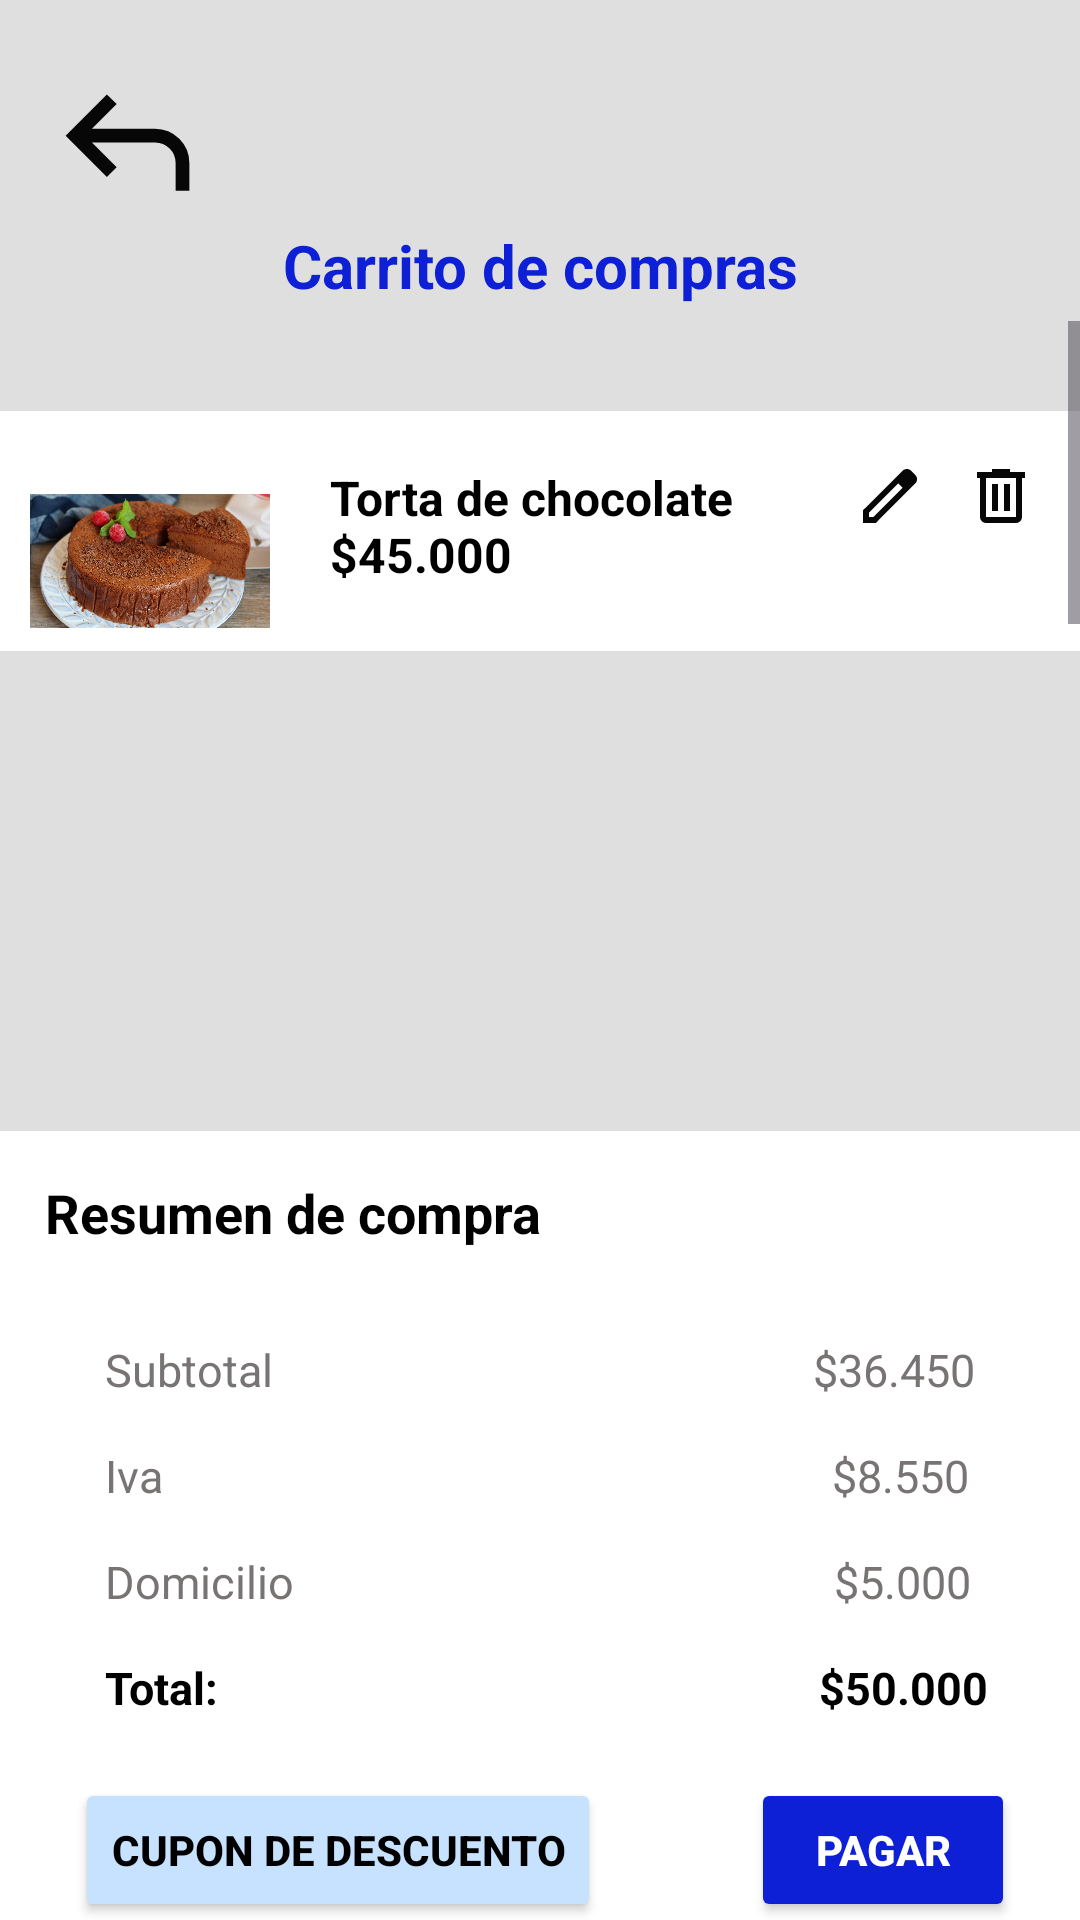

Android layout source for this screen:
<!-- AndroidManifest.xml: application theme Theme.MYODelicious -->
<!-- res/layout/fragment_carrito.xml -->
<?xml version="1.0" encoding="utf-8"?>
<LinearLayout xmlns:android="http://schemas.android.com/apk/res/android"
    xmlns:tools="http://schemas.android.com/tools"
    android:layout_width="match_parent"
    android:layout_height="match_parent"
    android:orientation="vertical"
    android:layout_gravity="center"
    android:background="@color/gris_claro"
    tools:context=".ui.main.carrito.CarritoFragment">

    <ImageView
        android:id="@+id/img_out_car"
        android:layout_width="55dp"
        android:layout_height="55dp"
        android:layout_gravity="left"
        android:layout_marginTop="20dp"
        android:layout_marginLeft="15dp"
        android:src="@drawable/ic_regresar" />

    <TextView
        android:layout_width="match_parent"
        android:layout_height="wrap_content"
        android:text="@string/carrito_de_compras"
        android:textAlignment="center"
        android:textColor="@color/blue"
        android:textStyle="bold"
        android:textSize="20sp"/>

    <ScrollView
        android:layout_width="match_parent"
        android:layout_height="wrap_content"
        android:layout_marginTop="5dp">

        <FrameLayout
            android:layout_width="380dp"
            android:layout_height="113dp"
            android:layout_gravity="center"
            android:layout_marginTop="20dp"
            android:background="@color/white">

            <LinearLayout
                android:layout_width="match_parent"
                android:layout_height="wrap_content"
                android:orientation="horizontal">

                <ImageView
                    android:layout_width="80dp"
                    android:layout_height="80dp"
                    android:layout_marginLeft="20dp"
                    android:layout_marginTop="10dp"
                    android:contentDescription="@string/imagen_del_producto"
                    android:src="@drawable/torta_de_chocolate" />

                <TextView
                    android:layout_width="wrap_content"
                    android:layout_height="wrap_content"
                    android:layout_marginLeft="20dp"
                    android:layout_marginTop="18dp"
                    android:text="@string/torta_de_choc"
                    android:textColor="@color/black"
                    android:textSize="16sp"
                    android:textStyle="bold" />

                <ImageView
                    android:id="@+id/ic_edit_car"
                    android:layout_width="wrap_content"
                    android:layout_height="wrap_content"
                    android:layout_gravity="center"
                    android:layout_marginLeft="40dp"
                    android:layout_marginTop="-17dp"
                    android:src="@drawable/ic_editar" />

                <ImageView
                    android:id="@+id/ic_elim_car"
                    android:layout_width="50dp"
                    android:layout_height="wrap_content"
                    android:layout_gravity="center"
                    android:layout_marginTop="-17dp"
                    android:src="@drawable/ic_eliminar" />

            </LinearLayout>

        </FrameLayout>

    </ScrollView>

    <ScrollView
        android:layout_width="wrap_content"
        android:layout_height="424dp"
        android:layout_gravity="center">

        <FrameLayout
            android:layout_width="match_parent"
            android:layout_height="290dp"
            android:layout_marginTop="160dp"
            android:background="@color/white"
            android:orientation="horizontal">


            <LinearLayout
                android:layout_width="390dp"
                android:layout_height="wrap_content"
                android:orientation="vertical">

                <TextView
                    android:layout_width="match_parent"
                    android:layout_height="wrap_content"
                    android:layout_margin="15dp"
                    android:text="@string/resumen_de_compra"
                    android:textColor="@color/black"
                    android:textSize="18sp"
                    android:textStyle="bold" />

                <LinearLayout
                    android:layout_width="match_parent"
                    android:layout_height="wrap_content"
                    android:layout_marginLeft="15dp"
                    android:orientation="horizontal">

                    <TextView
                        android:layout_width="wrap_content"
                        android:layout_height="wrap_content"
                        android:layout_marginLeft="20dp"
                        android:layout_marginTop="15dp"
                        android:text="@string/subtotal"
                        android:textColor="@color/gris"
                        android:textSize="15sp" />

                    <TextView
                        android:id="@+id/tv_val_sin_iva"
                        android:layout_width="wrap_content"
                        android:layout_height="wrap_content"
                        android:layout_marginLeft="180dp"
                        android:layout_marginTop="15dp"
                        android:text="@string/va_subtotal"
                        android:textColor="@color/gris"
                        android:textSize="15sp" />

                </LinearLayout>


                <LinearLayout
                    android:layout_width="match_parent"
                    android:layout_height="wrap_content"
                    android:layout_marginLeft="15dp"
                    android:orientation="horizontal">

                    <TextView
                        android:layout_width="wrap_content"
                        android:layout_height="wrap_content"
                        android:layout_marginLeft="20dp"
                        android:layout_marginTop="15dp"
                        android:text="@string/iva"
                        android:textColor="@color/gris"
                        android:textSize="15sp" />

                    <TextView
                        android:id="@+id/tv_val_iva"
                        android:layout_width="wrap_content"
                        android:layout_height="wrap_content"
                        android:layout_marginLeft="223dp"
                        android:layout_marginTop="15dp"
                        android:text="@string/val_iva"
                        android:textColor="@color/gris"
                        android:textSize="15sp" />

                </LinearLayout>

                <LinearLayout
                    android:layout_width="match_parent"
                    android:layout_height="wrap_content"
                    android:layout_marginLeft="15dp"
                    android:orientation="horizontal">

                    <TextView
                        android:layout_width="wrap_content"
                        android:layout_height="wrap_content"
                        android:layout_marginLeft="20dp"
                        android:layout_marginTop="15dp"
                        android:text="@string/domicilio"
                        android:textColor="@color/gris"
                        android:textSize="15sp" />

                    <TextView
                        android:id="@+id/tv_val_domicilio"
                        android:layout_width="wrap_content"
                        android:layout_height="wrap_content"
                        android:layout_marginLeft="180dp"
                        android:layout_marginTop="15dp"
                        android:text="@string/val_domicilio"
                        android:textColor="@color/gris"
                        android:textSize="15sp" />

                </LinearLayout>

                <LinearLayout
                    android:layout_width="match_parent"
                    android:layout_height="wrap_content"
                    android:layout_marginLeft="15dp"
                    android:orientation="horizontal">

                    <TextView
                        android:layout_width="wrap_content"
                        android:layout_height="wrap_content"
                        android:layout_marginLeft="20dp"
                        android:layout_marginTop="15dp"
                        android:text="@string/total"
                        android:textColor="@color/black"
                        android:textSize="15sp"
                        android:textStyle="bold" />

                    <TextView
                        android:id="@+id/tv_val_total"
                        android:layout_width="wrap_content"
                        android:layout_height="wrap_content"
                        android:layout_marginLeft="200dp"
                        android:layout_marginTop="15dp"
                        android:text="@string/val_total"
                        android:textColor="@color/black"
                        android:textSize="15sp"
                        android:textStyle="bold" />

                </LinearLayout>

                <LinearLayout
                    android:layout_width="match_parent"
                    android:layout_height="wrap_content"
                    android:layout_marginLeft="25dp"
                    android:layout_marginTop="20dp"
                    android:orientation="horizontal">

                    <Button
                        android:id="@+id/btn_cup_car"
                        android:layout_width="wrap_content"
                        android:layout_height="wrap_content"
                        android:backgroundTint="@color/azul_claro"
                        android:text="@string/cupon_de_descuento"
                        android:textColor="@color/black"
                        android:textStyle="bold" />

                    <Button
                        android:id="@+id/btn_pago_car"
                        android:layout_width="wrap_content"
                        android:layout_height="wrap_content"
                        android:layout_marginLeft="50sp"
                        android:backgroundTint="@color/blue"
                        android:text="@string/pagar"
                        android:textColor="@color/white"
                        android:textStyle="bold" />

                </LinearLayout>


            </LinearLayout>

        </FrameLayout>

    </ScrollView>


</LinearLayout>
<!-- resources referenced by this layout -->
<resources>
  <color name="azul_claro">#c7e2ff</color>
  <color name="black">#FF000000</color>
  <color name="blue">#0D20D5</color>
  <color name="gris">#787474</color>
  <color name="gris_claro">#E0DFDF</color>
  <color name="white">#FFFFFFFF</color>
  <!-- drawable ic_editar (drawable) -->
  <vector xmlns:android="http://schemas.android.com/apk/res/android" android:height="24dp" android:tint="#070707" android:viewportHeight="960" android:viewportWidth="960" android:width="24dp">
        
      <path android:fillColor="@android:color/white" android:pathData="M200,760L257,760L648,369L591,312L200,703L200,760ZM120,840L120,670L648,143Q660,132 674.5,126Q689,120 705,120Q721,120 736,126Q751,132 762,144L817,200Q829,211 834.5,226Q840,241 840,256Q840,272 834.5,286.5Q829,301 817,313L290,840L120,840ZM760,256L760,256L704,200L704,200L760,256ZM619,341L591,312L591,312L648,369L648,369L619,341Z"/>
      
  </vector>
  <!-- drawable ic_eliminar (drawable) -->
  <vector xmlns:android="http://schemas.android.com/apk/res/android" android:height="24dp" android:tint="#070707" android:viewportHeight="960" android:viewportWidth="960" android:width="24dp">
        
      <path android:fillColor="@android:color/white" android:pathData="M280,840Q247,840 223.5,816.5Q200,793 200,760L200,240L160,240L160,160L360,160L360,120L600,120L600,160L800,160L800,240L760,240L760,760Q760,793 736.5,816.5Q713,840 680,840L280,840ZM680,240L280,240L280,760Q280,760 280,760Q280,760 280,760L680,760Q680,760 680,760Q680,760 680,760L680,240ZM360,680L440,680L440,320L360,320L360,680ZM520,680L600,680L600,320L520,320L520,680ZM280,240L280,240L280,760Q280,760 280,760Q280,760 280,760L280,760Q280,760 280,760Q280,760 280,760L280,240Z"/>
      
  </vector>
  <!-- drawable ic_regresar (drawable) -->
  <vector xmlns:android="http://schemas.android.com/apk/res/android" android:autoMirrored="true" android:height="24dp" android:tint="#070707" android:viewportHeight="960" android:viewportWidth="960" android:width="24dp">
        
      <path android:fillColor="@android:color/white" android:pathData="M760,760L760,600Q760,550 725,515Q690,480 640,480L273,480L417,624L360,680L120,440L360,200L417,256L273,400L640,400Q723,400 781.5,458.5Q840,517 840,600L840,760L760,760Z"/>
      
  </vector>
  <!-- drawable torta_de_chocolate: jpg bitmap (drawable, 719133 bytes) -->
  <string name="carrito_de_compras">Carrito de compras</string>
  <string name="cupon_de_descuento">Cupon de descuento</string>
  <string name="domicilio">Domicilio</string>
  <string name="imagen_del_producto">Imagen del producto</string>
  <string name="iva">Iva</string>
  <string name="pagar">Pagar</string>
  <string name="resumen_de_compra">Resumen de compra</string>
  <string name="subtotal">Subtotal</string>
  <string name="torta_de_choc">Torta de chocolate\n$45.000</string>
  <string name="total">Total:</string>
  <string name="va_subtotal">$36.450</string>
  <string name="val_domicilio">$5.000</string>
  <string name="val_iva">$8.550</string>
  <string name="val_total">$50.000</string>
  <style name="Theme.MYODelicious" parent="Base.Theme.MYODelicious">
          <item name="colorPrimary">@color/gris</item>
      </style>
  <style name="Base.Theme.MYODelicious" parent="Theme.Material3.DayNight.NoActionBar">
          
          
      </style>
</resources>
